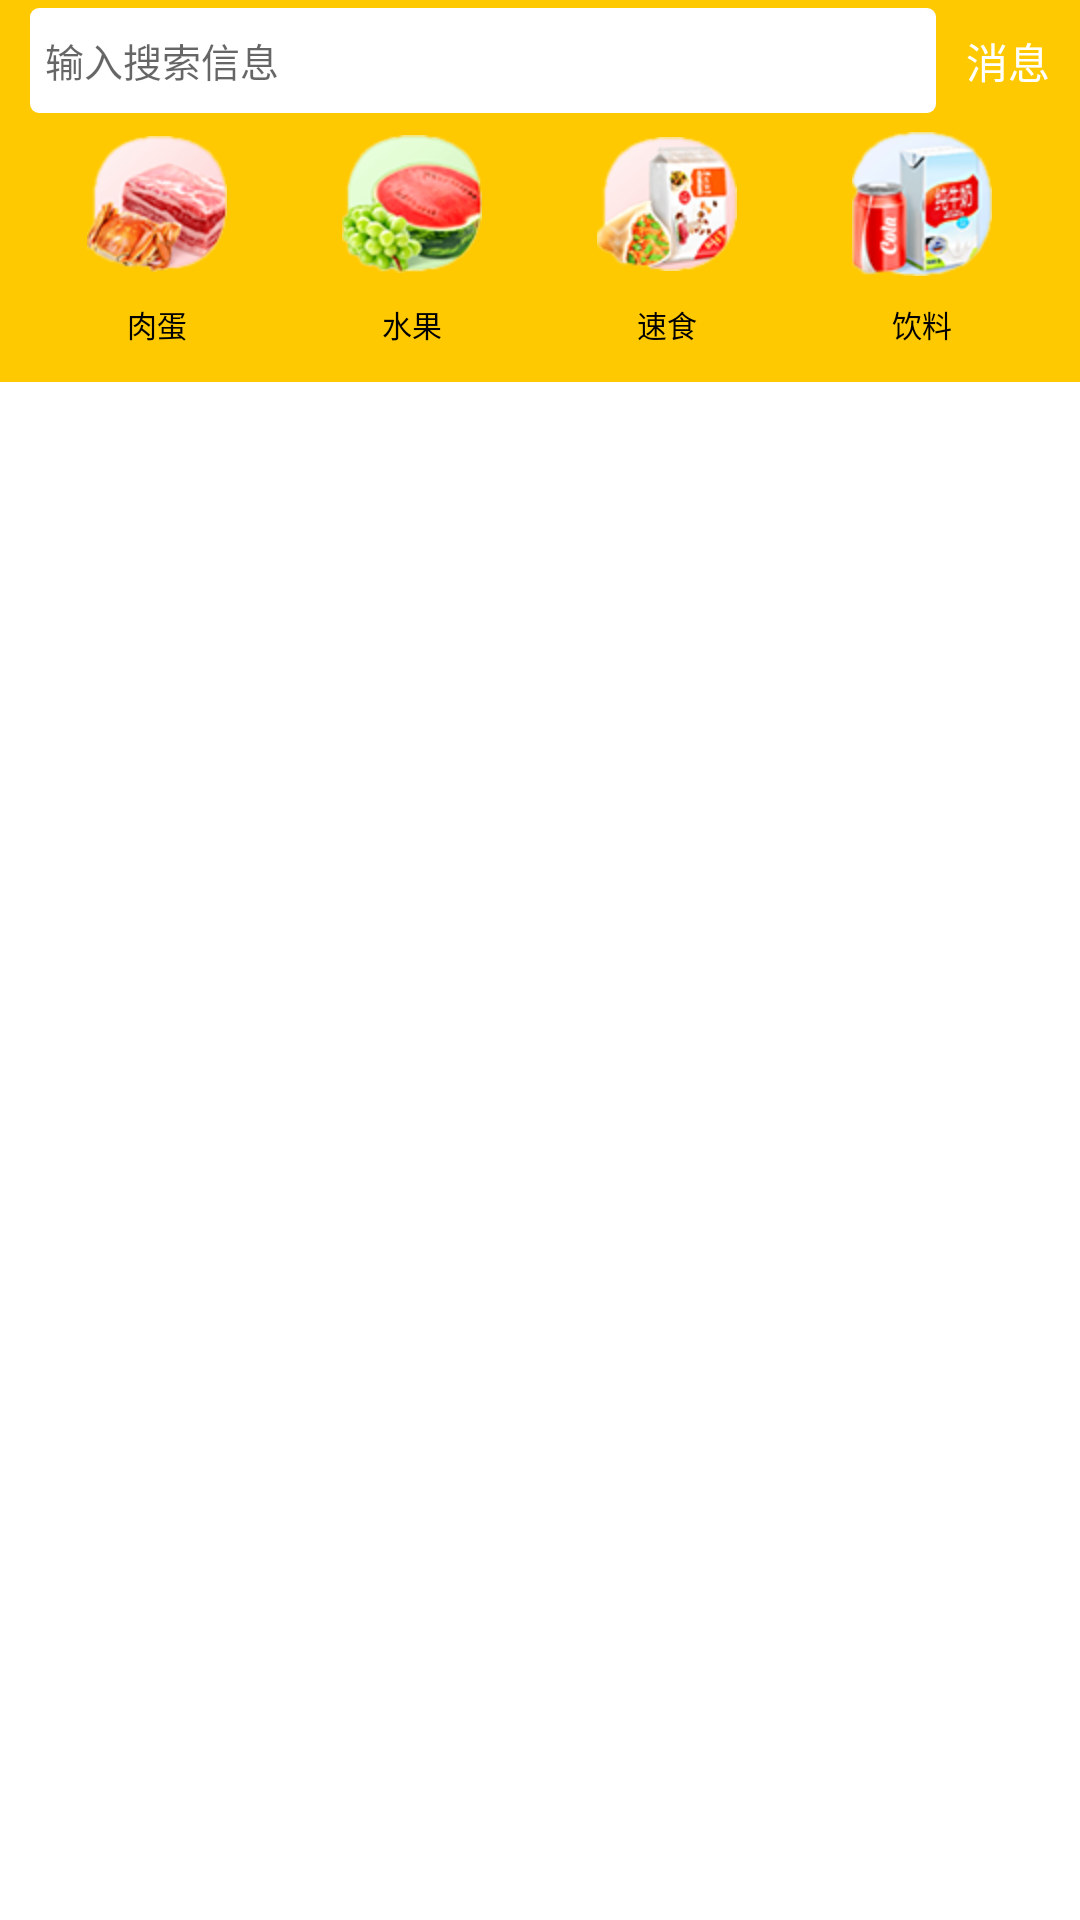

Layout XML and referenced resources for this Android screen:
<!-- AndroidManifest.xml: application theme Theme.ShoppingMall -->
<!-- res/layout/fragment_home.xml -->
<RelativeLayout xmlns:android="http://schemas.android.com/apk/res/android"
    xmlns:tools="http://schemas.android.com/tools"
    android:layout_width="match_parent"
    android:layout_height="match_parent"
    tools:context=".home.fragment.HomeFragment">

    <include
        android:id="@+id/titlebar"
        layout="@layout/titlebar" />

    <RadioGroup
        android:id="@+id/category_btn_group"
        android:layout_width="420dp"
        android:layout_height="wrap_content"
        android:layout_below="@id/titlebar"
        android:background="#fec901"
        android:orientation="horizontal"
        android:paddingHorizontal="10dp">

        <RadioButton
            android:id="@+id/category_cold_btn"
            style="@style/HomeCategoryButtonStyle"
            android:layout_height="80dp"
            android:layout_margin="10px"
            android:drawableTop="@drawable/category_meat"
            android:text="肉蛋" />

        <RadioButton
            android:id="@+id/category_fruit_btn"
            style="@style/HomeCategoryButtonStyle"
            android:layout_height="80dp"
            android:layout_margin="10px"
            android:drawableTop="@drawable/category_fruit"
            android:text="水果" />

        <RadioButton
            android:id="@+id/category_meat_btn"
            style="@style/HomeCategoryButtonStyle"
            android:layout_height="80dp"
            android:layout_margin="10px"
            android:drawableTop="@drawable/category_cold"
            android:text="速食" />

        <RadioButton
            android:id="@+id/category_wine_btn"
            style="@style/HomeCategoryButtonStyle"
            android:layout_height="80dp"
            android:layout_margin="10px"
            android:drawableTop="@drawable/category_wine"
            android:text="饮料" />
    </RadioGroup>


    <androidx.recyclerview.widget.RecyclerView
        android:id="@+id/rv_home"
        android:layout_width="match_parent"
        android:layout_height="match_parent"
        android:layout_below="@id/category_btn_group" />


</RelativeLayout>
<!-- res/layout/titlebar.xml (included above) -->
<?xml version="1.0" encoding="utf-8"?>

<LinearLayout xmlns:android="http://schemas.android.com/apk/res/android"
    android:layout_width="match_parent"
    android:layout_height="wrap_content"
    android:background="#fec901"
    android:orientation="horizontal">

    <EditText
        android:id="@+id/tv_search_home"
        android:layout_width="wrap_content"
        android:layout_height="35dp"
        android:layout_gravity="center_vertical"
        android:layout_marginLeft="10dp"
        android:layout_weight="1"
        android:background="@drawable/search_home_shape"
        android:drawableLeft="@drawable/home_search_icon"
        android:drawablePadding="10dp"
        android:gravity="center_vertical"
        android:padding="5dp"
        android:hint="输入搜索信息"
        android:textSize="13sp" />

    <TextView
        android:id="@+id/tv_message_home"
        android:layout_width="wrap_content"
        android:layout_height="wrap_content"
        android:layout_margin="10dp"
        android:drawableTop="@drawable/new_message_icon"
        android:text="消息"
        android:textColor="#fff" />
</LinearLayout>
<!-- resources referenced by this layout -->
<resources>
  <!-- drawable category_cold: png bitmap (drawable-hdpi-v4, 11017 bytes) -->
  <!-- drawable category_fruit: png bitmap (drawable-hdpi-v4, 11886 bytes) -->
  <!-- drawable category_meat: png bitmap (drawable-hdpi-v4, 11601 bytes) -->
  <!-- drawable category_wine: png bitmap (drawable-hdpi-v4, 11354 bytes) -->
  <!-- drawable search_home_shape (drawable) -->
  <?xml version="1.0" encoding="utf-8"?>
  
  <shape xmlns:android="http://schemas.android.com/apk/res/android"
      android:shape="rectangle">
      <solid android:color="#fff" />
      <corners android:radius="3dp" />
  </shape>
  <style name="HomeCategoryButtonStyle"> 
          <item name="android:layout_width">0dp</item>
          <item name="android:layout_weight">1</item>
          <item name="android:button">@null</item> 
          <item name="android:textSize">10sp</item>
          <item name="android:gravity">center</item>
      </style>
  <style name="Theme.ShoppingMall" parent="Theme.MaterialComponents.DayNight.DarkActionBar">
          
          <item name="colorPrimary">@color/purple_500</item>
          <item name="colorPrimaryVariant">@color/purple_700</item>
          <item name="colorOnPrimary">@color/white</item>
          
          <item name="colorSecondary">@color/teal_200</item>
          <item name="colorSecondaryVariant">@color/teal_700</item>
          <item name="colorOnSecondary">@color/black</item>
          
          <item name="android:statusBarColor" tools:targetApi="l">?attr/colorPrimaryVariant</item>
          
      </style>
  <color name="purple_500">#FF6200EE</color>
  <color name="purple_700">#FF3700B3</color>
  <color name="white">#FFFFFFFF</color>
  <color name="teal_200">#FF03DAC5</color>
  <color name="teal_700">#FF018786</color>
  <color name="black">#FF000000</color>
</resources>
